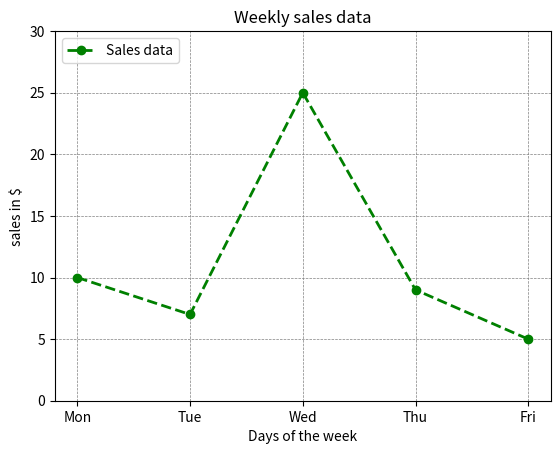

Recreate this plot in Python.
import matplotlib.pyplot as plt 
x = ["Mon","Tue","Wed", "Thu", "Fri"]
y = [10, 7,25,9,5]
plt.plot(x, y, linewidth = 2, linestyle = 'dashed', marker = 'o', color = 'green')

plt.title("Weekly sales data")
plt.xlabel("Days of the week")
plt.ylabel("sales in $")
plt.legend(["Sales data"], loc='upper left')
plt.grid(color = 'gray', linestyle = '--', linewidth = 0.5)
plt.ylim(0,30)
plt.show()
plt.close()
